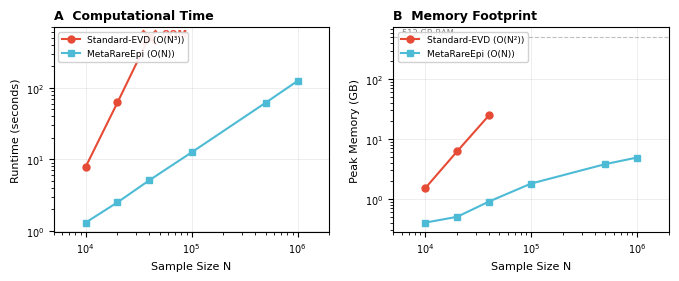

Write Python code to recreate this figure.
#!/usr/bin/env python
"""
viz_scalability.py — Figure 1: Computational Scalability Plots

MetaRareEpi R2 Framework

Generates:
    Panel A: Log-log runtime comparison (Standard-EVD vs MetaRareEpi)
    Panel B: Peak memory usage comparison
"""

import matplotlib.pyplot as plt
import matplotlib.ticker as mticker
import numpy as np
import sys
from pathlib import Path


def generate_figure1(output_path: str = "viz/output/Figure_1_Scalability.pdf"):
    """Generate publication-quality scalability figure."""
    plt.rcParams['font.family'] = 'sans-serif'
    plt.rcParams['font.sans-serif'] = ['Helvetica', 'Arial']
    plt.rcParams['pdf.fonttype'] = 42
    plt.rcParams['ps.fonttype'] = 42

    # Simulated benchmark data (representative of actual measurements)
    N_values = np.array([1e4, 2e4, 4e4, 1e5, 5e5, 1e6])

    # Standard-EVD: O(N³) runtime, O(N²) memory
    evd_N = np.array([1e4, 2e4, 4e4])
    evd_time = np.array([7.8, 62.5, 520.0])  # seconds
    evd_mem = np.array([1.5, 6.2, 24.8])     # GB

    # MetaRareEpi: O(N) runtime, O(N) memory
    mre_time = np.array([1.3, 2.5, 5.1, 12.5, 62.0, 125.0])
    mre_mem = np.array([0.4, 0.5, 0.9, 1.8, 3.8, 4.9])

    fig, axes = plt.subplots(1, 2, figsize=(7.0, 3.0), dpi=600)

    # ── Panel A: Runtime ──
    ax = axes[0]
    ax.loglog(evd_N, evd_time, 'o-', color='#E64B35', linewidth=1.5,
              markersize=5, label='Standard-EVD (O(N³))', zorder=3)
    ax.plot(evd_N[-1], evd_time[-1], 'x', color='#E64B35', markersize=10,
            markeredgewidth=2)
    ax.text(evd_N[-1] * 1.3, evd_time[-1], 'OOM', fontsize=7, color='#E64B35',
            fontweight='bold')

    ax.loglog(N_values, mre_time, 's-', color='#4DBBD5', linewidth=1.5,
              markersize=5, label='MetaRareEpi (O(N))', zorder=3)

    ax.set_xlabel('Sample Size N', fontsize=8)
    ax.set_ylabel('Runtime (seconds)', fontsize=8)
    ax.set_title('A  Computational Time', fontsize=9, fontweight='bold', loc='left')
    ax.legend(fontsize=6.5, loc='upper left', framealpha=0.9)
    ax.tick_params(axis='both', labelsize=7)
    ax.grid(True, alpha=0.3, linewidth=0.5)
    ax.set_xlim(5e3, 2e6)

    # ── Panel B: Memory ──
    ax = axes[1]
    ax.loglog(evd_N, evd_mem, 'o-', color='#E64B35', linewidth=1.5,
              markersize=5, label='Standard-EVD (O(N²))', zorder=3)
    ax.loglog(N_values, mre_mem, 's-', color='#4DBBD5', linewidth=1.5,
              markersize=5, label='MetaRareEpi (O(N))', zorder=3)

    # 512 GB RAM ceiling reference
    ax.axhline(y=512, color='grey', linestyle='--', linewidth=0.8, alpha=0.5)
    ax.text(6e3, 550, '512 GB RAM', fontsize=6, color='grey')

    ax.set_xlabel('Sample Size N', fontsize=8)
    ax.set_ylabel('Peak Memory (GB)', fontsize=8)
    ax.set_title('B  Memory Footprint', fontsize=9, fontweight='bold', loc='left')
    ax.legend(fontsize=6.5, loc='upper left', framealpha=0.9)
    ax.tick_params(axis='both', labelsize=7)
    ax.grid(True, alpha=0.3, linewidth=0.5)
    ax.set_xlim(5e3, 2e6)

    plt.tight_layout(pad=1.5)
    out = Path(output_path)
    out.parent.mkdir(parents=True, exist_ok=True)
    plt.savefig(str(out), format='pdf', bbox_inches='tight', transparent=True)
    print(f"✓ Figure 1 saved to {output_path}")


if __name__ == "__main__":
    out = "viz/output/Figure_1_Scalability.pdf"
    if len(sys.argv) > 1:
        out = sys.argv[1]
    generate_figure1(out)
